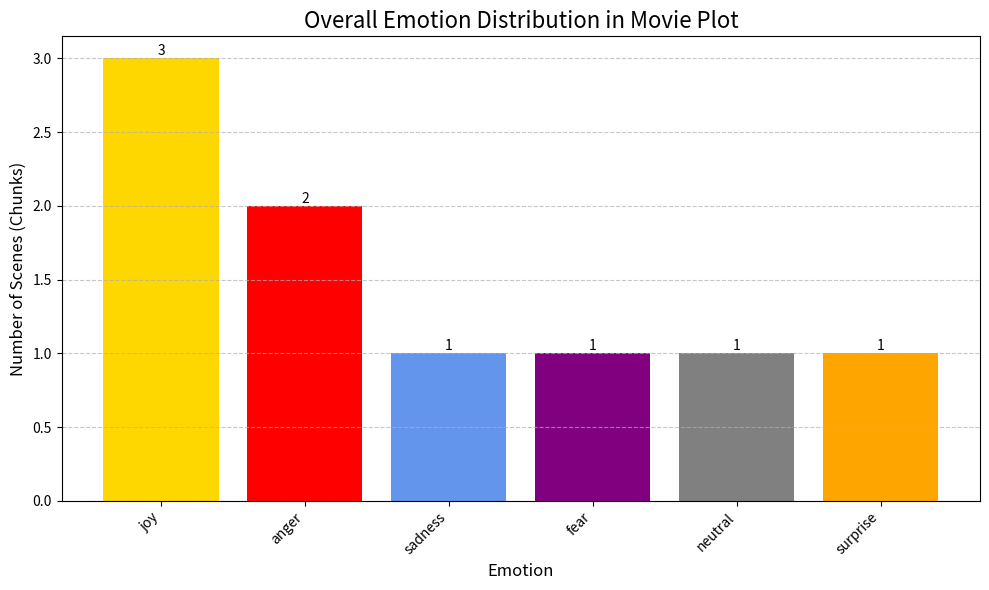

Generate this figure with matplotlib:
# visuals.py
import matplotlib
matplotlib.use('Agg') # Use non-interactive backend suitable for web servers/Gradio
import matplotlib.pyplot as plt
import pandas as pd
import io
import logging

logging.basicConfig(level=logging.INFO)

# Define a consistent color map for emotions (optional but recommended)
EMOTION_COLORS = {
    'joy': 'gold',
    'sadness': 'cornflowerblue',
    'anger': 'red',
    'fear': 'purple',
    'love': 'lightcoral',
    'surprise': 'orange',
    'neutral': 'grey',
    'disgust': 'olive', # Add other emotions from model if needed
    'guilt': 'brown',
    'shame': 'darkgrey',
    'unknown': 'black'
}

def create_emotion_distribution_graph(analysis_df: pd.DataFrame) -> io.BytesIO | None:
    """
    Creates a bar chart showing the distribution of emotions across the movie.

    Args:
        analysis_df: DataFrame containing the emotion analysis results.

    Returns:
        A BytesIO buffer containing the PNG image of the plot, or None if error.
    """
    if analysis_df.empty or 'Emotion' not in analysis_df.columns:
        logging.warning("Cannot create graph: Analysis data is empty or missing 'Emotion' column.")
        return None

    try:
        plt.figure(figsize=(10, 6)) # Create a new figure

        emotion_counts = analysis_df['Emotion'].value_counts()

        # Get colors for the emotions present, default to grey if not in map
        colors = [EMOTION_COLORS.get(emotion, 'grey') for emotion in emotion_counts.index]

        bars = plt.bar(emotion_counts.index, emotion_counts.values, color=colors)

        plt.title('Overall Emotion Distribution in Movie Plot', fontsize=16)
        plt.xlabel('Emotion', fontsize=12)
        plt.ylabel('Number of Scenes (Chunks)', fontsize=12)
        plt.xticks(rotation=45, ha='right') # Rotate labels for better readability
        plt.grid(axis='y', linestyle='--', alpha=0.7)
        plt.tight_layout() # Adjust layout to prevent labels overlapping

        # Add counts on top of bars (optional)
        for bar in bars:
            yval = bar.get_height()
            plt.text(bar.get_x() + bar.get_width()/2.0, yval, int(yval), va='bottom', ha='center') # Add text labels

        # Save plot to a BytesIO buffer
        buf = io.BytesIO()
        plt.savefig(buf, format='png', bbox_inches='tight')
        buf.seek(0)

        plt.close() # Close the figure to free memory
        logging.info("Emotion distribution graph created successfully.")
        return buf

    except Exception as e:
        logging.error(f"Error creating emotion distribution graph: {e}")
        plt.close() # Ensure plot is closed even if error occurs
        return None

# Example usage (optional)
if __name__ == "__main__":
    # Create dummy data for testing
    data = {'Scene': [1, 2, 3, 4, 5, 6, 7, 8, 9],
            'Chunk': ['Scene 1 text', 'Scene 2 text', 'Scene 3 text', 'Scene 4 text', 'Scene 5 text', 'Scene 6 text', 'Scene 7 text', 'Scene 8 text', 'Scene 9 text'],
            'Emotion': ['joy', 'anger', 'sadness', 'fear', 'joy', 'neutral', 'anger', 'surprise', 'joy'],
            'Score': [0.9, 0.8, 0.95, 0.7, 0.85, 0.9, 0.75, 0.88, 0.92]}
    dummy_df = pd.DataFrame(data)

    plot_buffer = create_emotion_distribution_graph(dummy_df)

    if plot_buffer:
        print("Graph created, buffer size:", len(plot_buffer.getvalue()))
        # To save locally for verification:
        # with open("test_emotion_graph.png", "wb") as f:
        #     f.write(plot_buffer.getvalue())
        # print("Saved test_emotion_graph.png")
    else:
        print("Failed to create graph.") 
